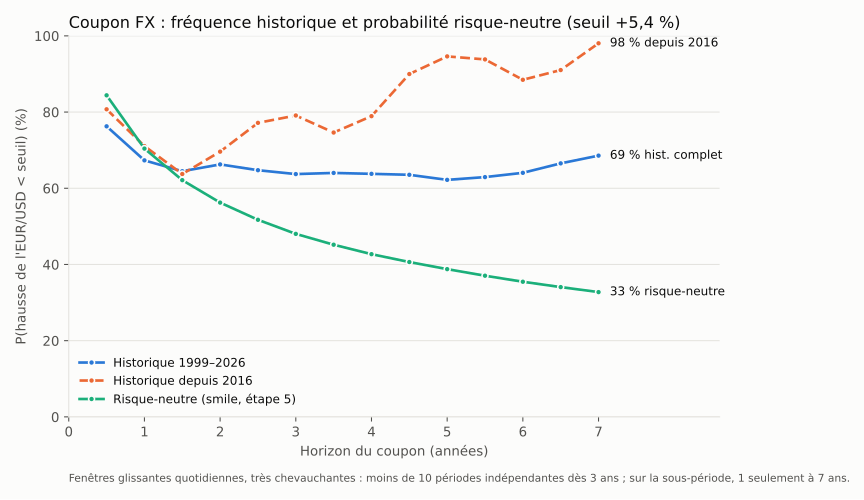

Source data for this figure (header and first rows):
numero; horizon_mois; seuil_hausse_pct; nb_fenetres_1999; nb_independantes_1999; freq_hausse_sup_seuil_pct_1999; P_empirique_coupon_pct_1999; nb_fenetres_depuis_2016; nb_independantes_depuis_2016; P_empirique_coupon_pct_depuis_2016; rendement_median_pct; P_risque_neutre_smile_pct; P_risque_neutre_plate_pct
1; 6; 5.419; 6999; 55; 23.75; 76.25; 2428; 20; 80.72; 0.39; 84.39; 82.96
2; 12; 5.419; 6876; 27; 32.68; 67.32; 2305; 10; 71.06; 0.56; 70.41; 70.58
3; 18; 5.419; 6744; 18; 35.53; 64.47; 2173; 6; 63.74; 0.24; 62.12; 63.53
4; 24; 5.419; 6621; 13; 33.74; 66.26; 2050; 5; 69.61; 1.88; 56.23; 58.51
5; 30; 5.419; 6489; 11; 35.26; 64.74; 1918; 4; 77.16; 1.62; 51.72; 54.64
6; 36; 5.419; 6365; 9; 36.28; 63.72; 1794; 3; 79.10; 0.60; 48.03; 51.43
7; 42; 5.419; 6234; 7; 35.98; 64.02; 1663; 2; 74.62; 0.19; 45.18; 48.92
8; 48; 5.419; 6108; 6; 36.21; 63.79; 1537; 2; 78.92; -0.02; 42.70; 46.72
9; 54; 5.419; 5978; 6; 36.47; 63.53; 1407; 2; 89.98; -0.34; 40.64; 44.86
10; 60; 5.419; 5850; 5; 37.79; 62.21; 1279; 2; 94.61; -1.09; 38.77; 43.16
11; 66; 5.419; 5719; 5; 37.07; 62.93; 1148; 1; 93.82; -1.49; 37.05; 41.57
12; 72; 5.419; 5594; 4; 35.95; 64.05; 1023; 1; 88.47; -1.34; 35.47; 40.09
13; 78; 5.419; 5462; 4; 33.47; 66.53; 891; 1; 91.02; 0.17; 34.06; 38.76
14; 84; 5.419; 5338; 3; 31.43; 68.57; 767; 1; 98.04; -0.54; 32.75; 37.51
